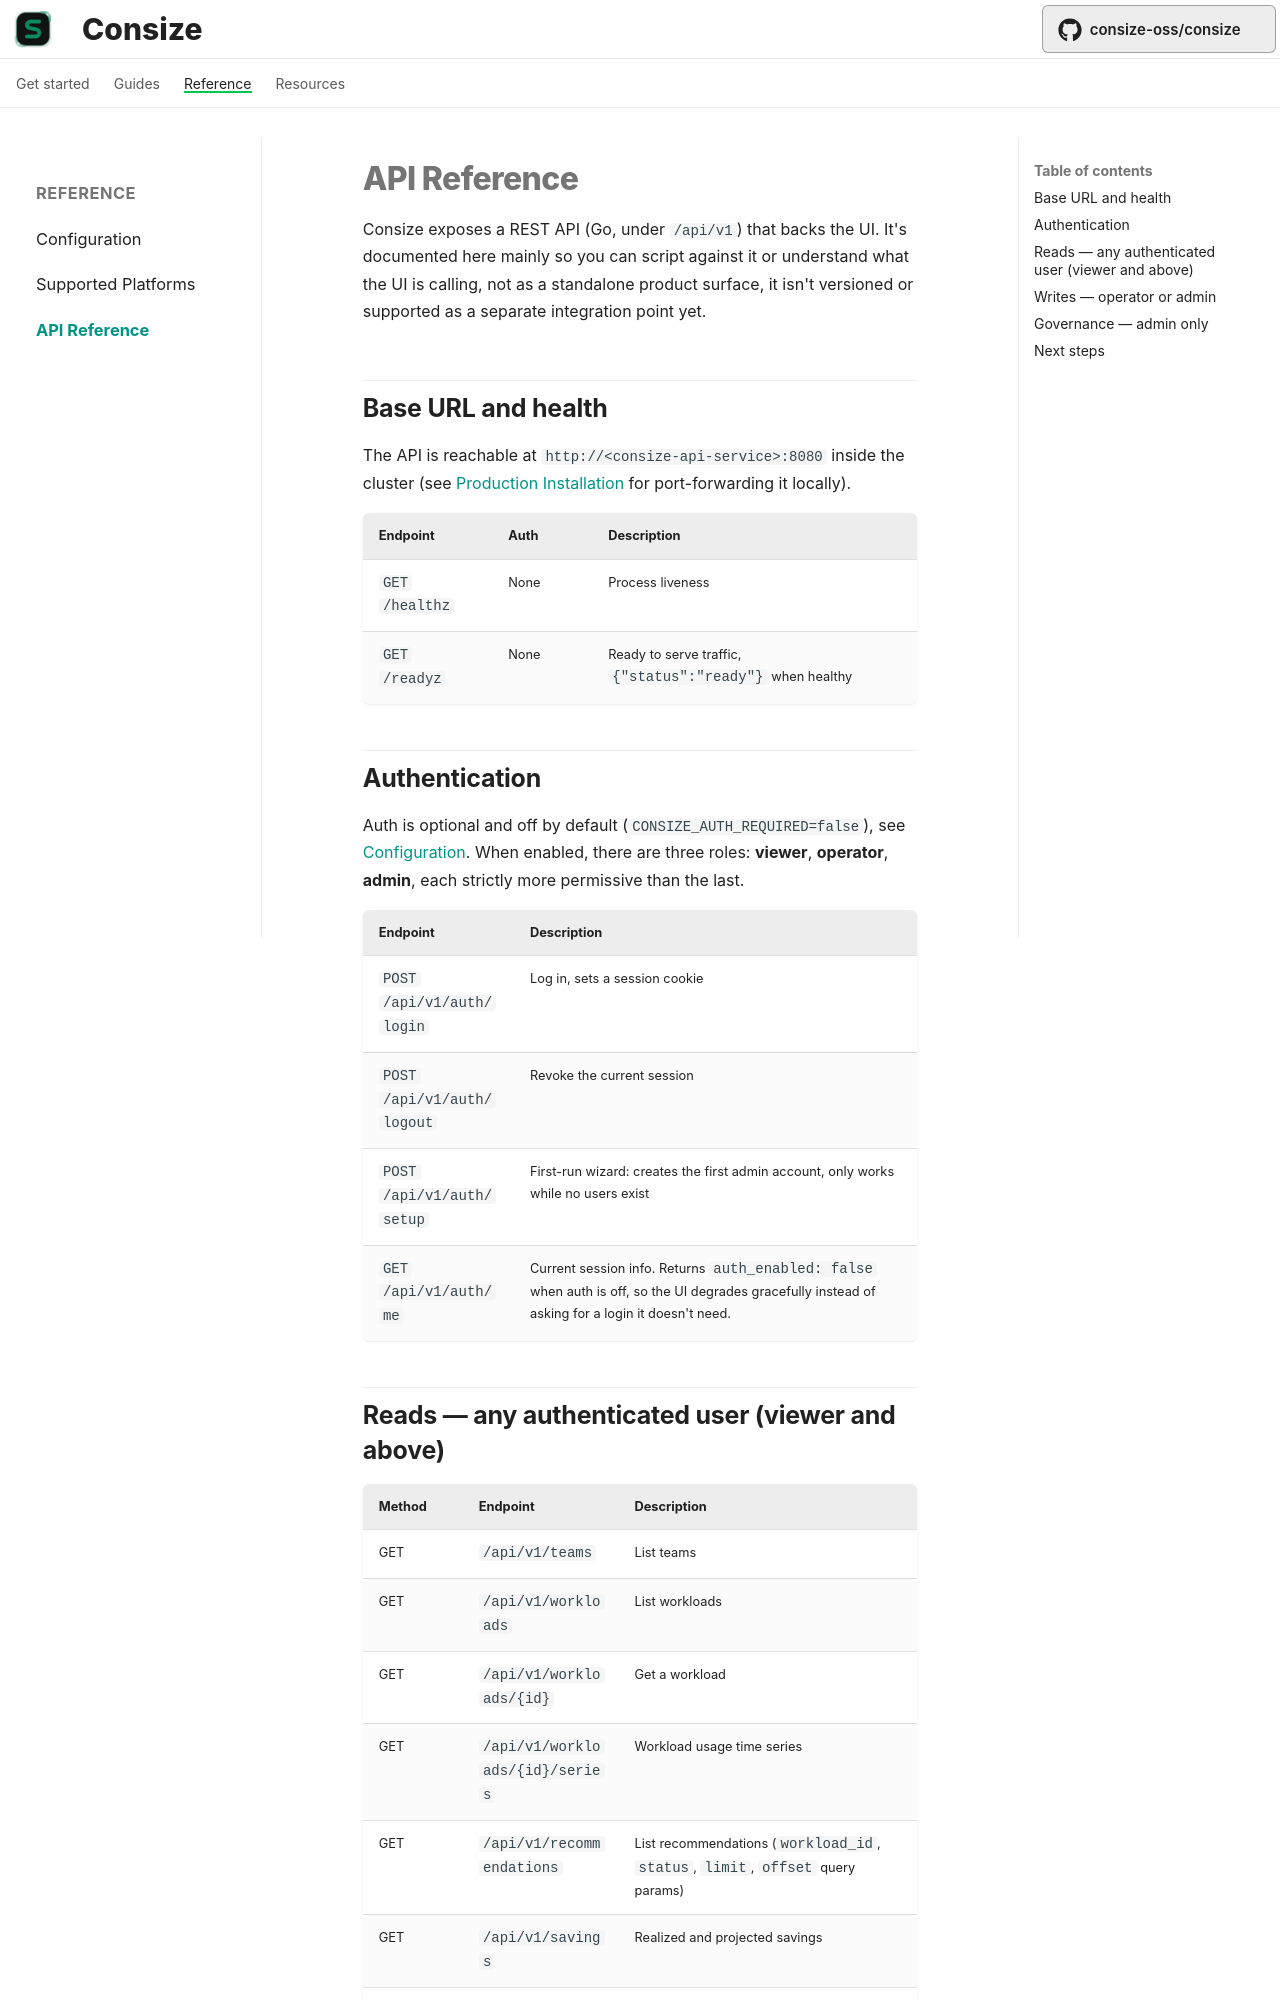

repository: Ujusophy/consize · page: reference/api/index.html · generator: mkdocs

# API Reference

Consize exposes a REST API (Go, under `/api/v1`) that backs the UI. It's documented here mainly so you can script against it or understand what the UI is calling, not as a standalone product surface, it isn't versioned or supported as a separate integration point yet.

## Base URL and health

The API is reachable at `http://<consize-api-service>:8080` inside the cluster (see [Production Installation](../getting-started/installation.md#7-verify-the-installation) for port-forwarding it locally).

| Endpoint | Auth | Description |
|---|---|---|
| `GET /healthz` | None | Process liveness |
| `GET /readyz` | None | Ready to serve traffic, `{"status":"ready"}` when healthy |

## Authentication

Auth is optional and off by default (`CONSIZE_AUTH_REQUIRED=false`), see [Configuration](configuration.md#authentication). When enabled, there are three roles: **viewer**, **operator**, **admin**, each strictly more permissive than the last.

| Endpoint | Description |
|---|---|
| `POST /api/v1/auth/login` | Log in, sets a session cookie |
| `POST /api/v1/auth/logout` | Revoke the current session |
| `POST /api/v1/auth/setup` | First-run wizard: creates the first admin account, only works while no users exist |
| `GET /api/v1/auth/me` | Current session info. Returns `auth_enabled: false` when auth is off, so the UI degrades gracefully instead of asking for a login it doesn't need. |
